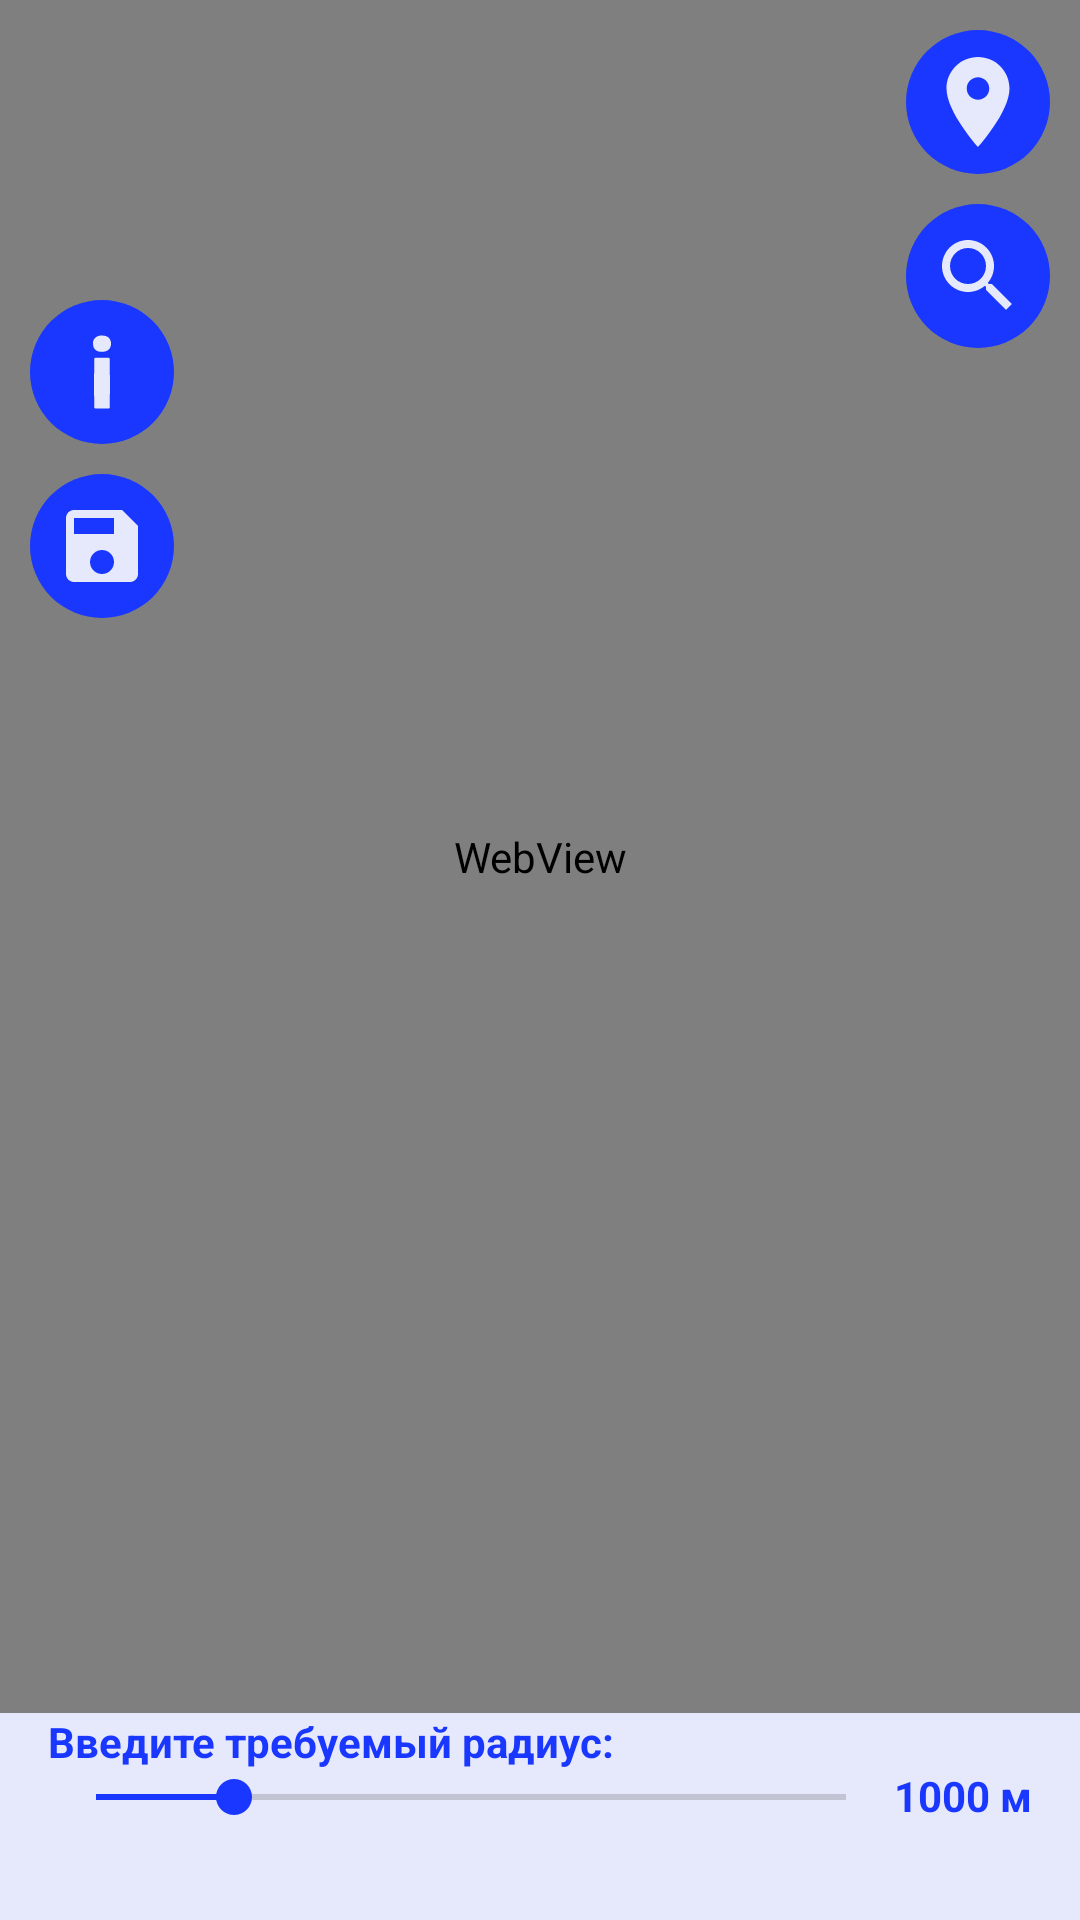

Reconstruct the res/layout file that produces this screen, plus the resources it refers to.
<!-- AndroidManifest.xml: application theme AppThemePochta -->
<!-- res/layout/activity_main.xml -->
<?xml version="1.0" encoding="utf-8"?>
<androidx.constraintlayout.widget.ConstraintLayout xmlns:android="http://schemas.android.com/apk/res/android"
    xmlns:app="http://schemas.android.com/apk/res-auto"
    xmlns:tools="http://schemas.android.com/tools"
    android:layout_width="match_parent"
    android:layout_height="match_parent"
    android:theme="@style/AppThemePochta"
    tools:context=".MainActivity"
    tools:layout_editor_absoluteX="-17dp"
    tools:layout_editor_absoluteY="-46dp">

    <FrameLayout
        android:id="@+id/frameLayout"
        android:layout_width="0dp"
        android:layout_height="0dp"
        app:layout_constraintBottom_toTopOf="@+id/textView1"
        app:layout_constraintEnd_toEndOf="parent"
        app:layout_constraintStart_toStartOf="parent"
        app:layout_constraintTop_toTopOf="parent">

        <WebView
            android:id="@+id/webView1"
            android:layout_width="match_parent"
            android:layout_height="match_parent"
            app:layout_constraintBottom_toTopOf="@+id/textview1"
            app:layout_constraintTop_toTopOf="parent"
            tools:layout_editor_absoluteX="0dp">
        </WebView>

        <ImageButton
            android:id="@+id/buttonGeo"
            android:layout_width="48dp"
            android:layout_height="48dp"
            android:layout_gravity="top|right"
            android:layout_marginRight="10dp"
            android:layout_marginTop="10dp"
            android:background="@drawable/circle_button"
            app:srcCompat="@drawable/geo_icon_vector" />

        <ImageButton
            android:id="@+id/buttonSea"
            android:layout_width="48dp"
            android:layout_height="48dp"
            android:layout_gravity="top|right"
            android:layout_marginRight="10dp"
            android:layout_marginTop="68dp"
            android:background="@drawable/circle_button"
            app:srcCompat="@drawable/search_icon_vector" />

        <ImageButton
            android:id="@+id/buttonInf"
            android:layout_width="48dp"
            android:layout_height="48dp"
            android:layout_gravity="top|left"
            android:layout_marginLeft="10dp"
            android:layout_marginTop="100dp"
            android:background="@drawable/circle_button"
            app:srcCompat="@drawable/letter_i_vector" />

        <ImageButton
            android:id="@+id/buttonSav"
            android:layout_width="48dp"
            android:layout_height="48dp"
            android:layout_gravity="top|left"
            android:layout_marginLeft="10dp"
            android:layout_marginTop="158dp"
            android:background="@drawable/circle_button"
            app:srcCompat="@drawable/save_icon_vector" />

    </FrameLayout>


    <TextView
        android:id="@+id/textView1"
        android:layout_width="wrap_content"
        android:layout_height="wrap_content"
        android:layout_marginStart="16dp"
        android:text="Введите требуемый радиус:"
        android:textColor="#1937FF"
        android:textStyle="bold"
        app:layout_constraintBottom_toTopOf="@+id/seekBar1"
        app:layout_constraintStart_toStartOf="parent" />

    <SeekBar
        android:id="@+id/seekBar1"
        android:layout_width="0dp"
        android:layout_height="wrap_content"
        android:layout_marginStart="16dp"
        android:layout_marginBottom="32dp"
        android:max="5000"
        android:min="100"
        android:progress="1000"
        android:progressTint="#1937FF"
        android:thumbTint="#1937FF"
        app:layout_constraintBottom_toBottomOf="parent"
        app:layout_constraintEnd_toStartOf="@+id/textView2"
        app:layout_constraintStart_toStartOf="parent" />

    <TextView
        android:id="@+id/textView2"
        android:layout_width="wrap_content"
        android:layout_height="wrap_content"
        android:layout_marginEnd="16dp"
        android:layout_marginBottom="32dp"
        android:text="1000 м"
        android:textColor="#1937FF"
        android:textStyle="bold"
        app:layout_constraintBottom_toBottomOf="parent"
        app:layout_constraintEnd_toEndOf="parent" />

</androidx.constraintlayout.widget.ConstraintLayout>
<!-- resources referenced by this layout -->
<resources>
  <!-- drawable circle_button (drawable) -->
  <?xml version="1.0" encoding="utf-8"?>
  <shape xmlns:android="http://schemas.android.com/apk/res/android"
      android:shape="oval">
      <solid android:color="#1937FF"/>
      <size android:width="48dp" android:height="48dp"/>
  
  </shape>
  <!-- drawable geo_icon_vector (drawable) -->
  <vector android:height="36dp" android:tint="#E6E8FB"
      android:viewportHeight="24" android:viewportWidth="24"
      android:width="36dp" xmlns:android="http://schemas.android.com/apk/res/android">
      <path android:fillColor="@android:color/white" android:pathData="M12,2C8.13,2 5,5.13 5,9c0,5.25 7,13 7,13s7,-7.75 7,-13c0,-3.87 -3.13,-7 -7,-7zM12,11.5c-1.38,0 -2.5,-1.12 -2.5,-2.5s1.12,-2.5 2.5,-2.5 2.5,1.12 2.5,2.5 -1.12,2.5 -2.5,2.5z"/>
  </vector>
  <!-- drawable letter_i_vector (drawable) -->
  <vector xmlns:android="http://schemas.android.com/apk/res/android"
      android:width="48dp"
      android:height="48dp"
      android:viewportWidth="512"
      android:viewportHeight="512">
    <path
        android:pathData="M244.9,127.3c-10.2,2.9 -17.1,9.1 -19.9,18.1 -1.8,5.7 -0.9,19.1 1.8,24.2 2.4,4.7 8.1,10 12.8,12 5.5,2.3 15.8,3.3 22.9,2.3 16.3,-2.3 25.5,-12.5 25.5,-28.3 0,-18.2 -10.4,-28.4 -29.7,-29.2 -5.3,-0.2 -10.6,0.1 -13.4,0.9z"
        android:fillColor="#E6E8FB"
        android:strokeColor="#00000000"/>
    <path
        android:pathData="M229.2,206.2c-1.6,1.6 -1.8,174.9 -0.2,177.9 1,1.8 2.4,1.9 27,1.9 24.6,-0 26,-0.1 27,-1.9 1.6,-3 1.4,-176.3 -0.2,-177.9 -1.7,-1.7 -51.9,-1.7 -53.6,-0z"
        android:fillColor="#E6E8FB"
        android:strokeColor="#00000000"/>
  </vector>
  <!-- drawable save_icon_vector (drawable) -->
  <vector android:height="32dp" android:tint="#E6E8FB"
      android:viewportHeight="24" android:viewportWidth="24"
      android:width="32dp" xmlns:android="http://schemas.android.com/apk/res/android">
      <path android:fillColor="@android:color/white" android:pathData="M17,3L5,3c-1.11,0 -2,0.9 -2,2v14c0,1.1 0.89,2 2,2h14c1.1,0 2,-0.9 2,-2L21,7l-4,-4zM12,19c-1.66,0 -3,-1.34 -3,-3s1.34,-3 3,-3 3,1.34 3,3 -1.34,3 -3,3zM15,9L5,9L5,5h10v4z"/>
  </vector>
  <!-- drawable search_icon_vector (drawable) -->
  <vector android:height="32dp" android:tint="#E6E8FB"
      android:viewportHeight="24" android:viewportWidth="24"
      android:width="32dp" xmlns:android="http://schemas.android.com/apk/res/android">
      <path android:fillColor="@android:color/white" android:pathData="M15.5,14h-0.79l-0.28,-0.27C15.41,12.59 16,11.11 16,9.5 16,5.91 13.09,3 9.5,3S3,5.91 3,9.5 5.91,16 9.5,16c1.61,0 3.09,-0.59 4.23,-1.57l0.27,0.28v0.79l5,4.99L20.49,19l-4.99,-5zM9.5,14C7.01,14 5,11.99 5,9.5S7.01,5 9.5,5 14,7.01 14,9.5 11.99,14 9.5,14z"/>
  </vector>
  <style name="AppThemePochta" parent="Theme.AppCompat.Light.DarkActionBar">
          <item name="android:windowDrawsSystemBarBackgrounds">true</item>
          <item name="android:statusBarColor">#E6E8FB</item>
          <item name="android:windowBackground">#E6E8FB</item>
          <item name="android:windowLightStatusBar">true</item>
          <item name="windowActionBar">false</item>
          <item name="windowNoTitle">true</item>
      </style>
</resources>
